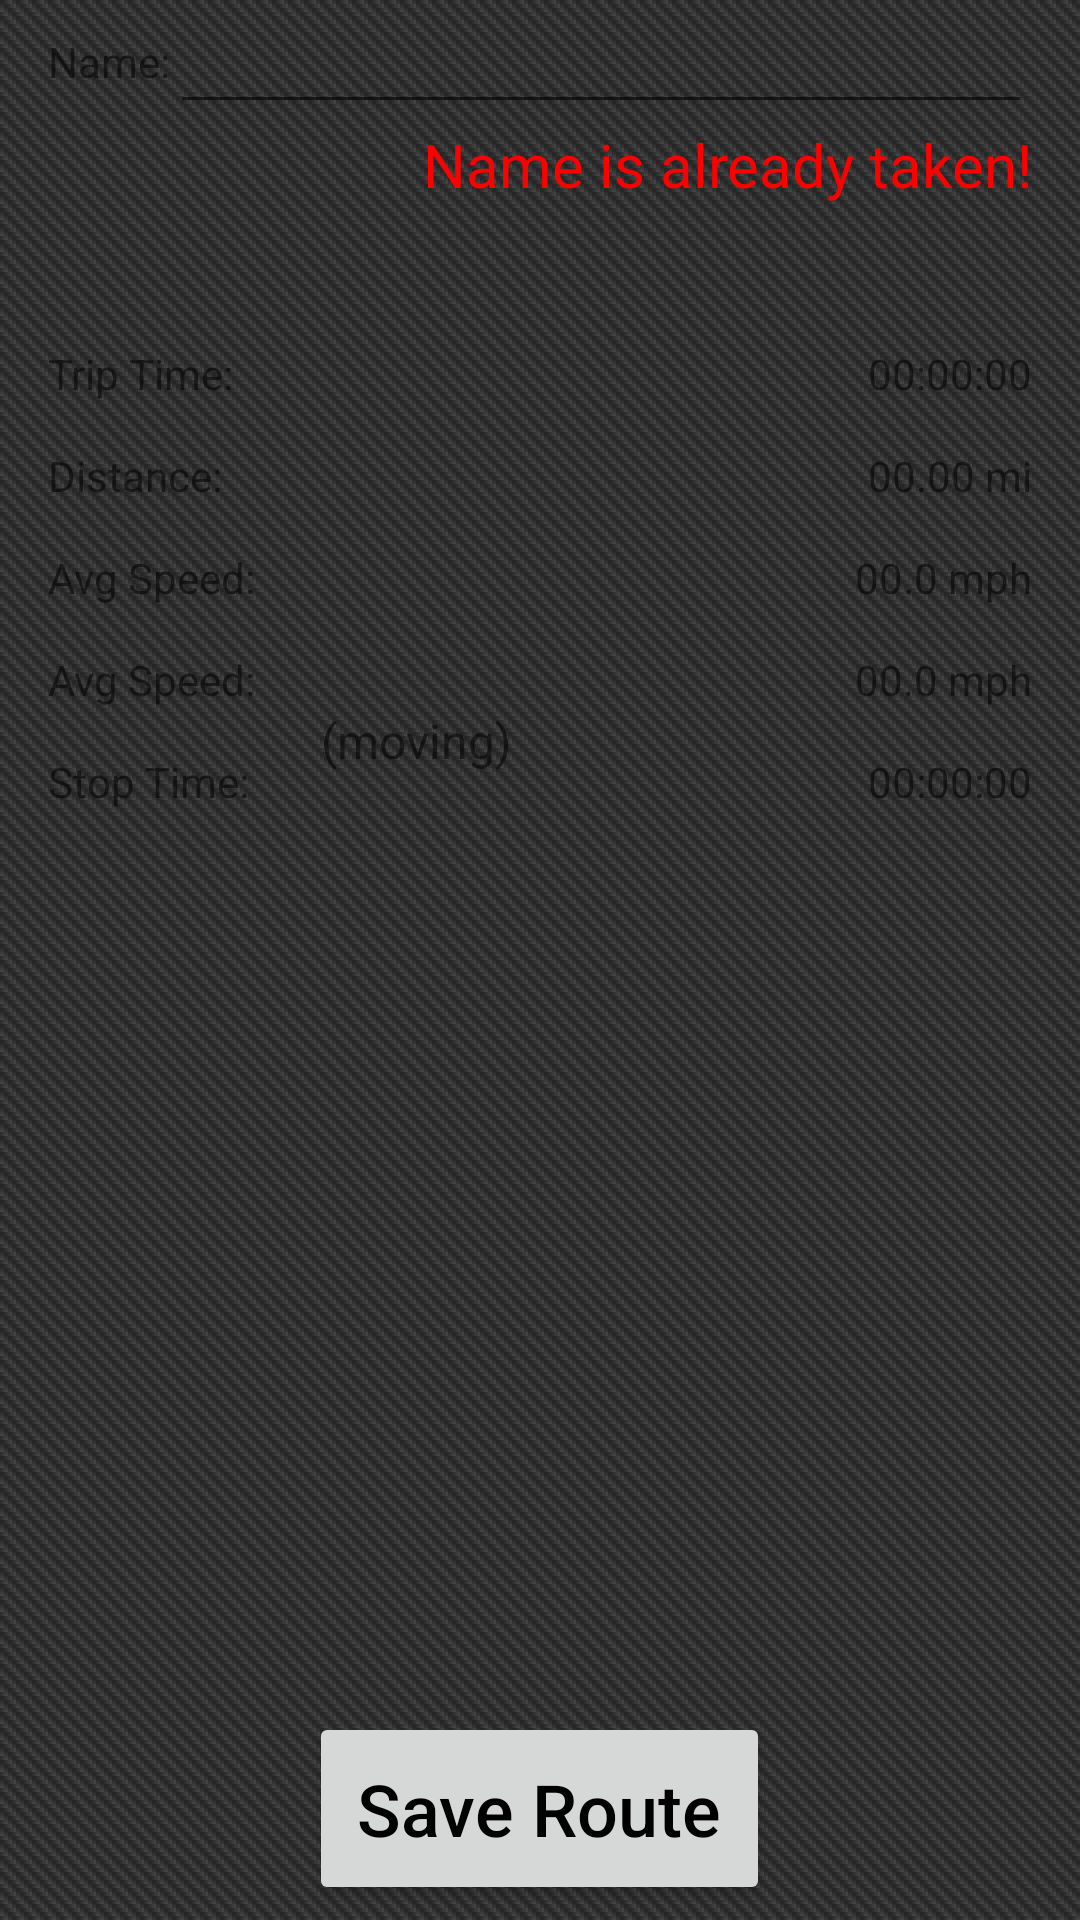

Produce the Android XML layout that renders to this screen, including the resource entries it uses.
<!-- AndroidManifest.xml: application theme AppTheme -->
<!-- res/layout/activity_post_tracking_edit.xml -->
<RelativeLayout xmlns:android="http://schemas.android.com/apk/res/android"
    xmlns:tools="http://schemas.android.com/tools"
    style="@style/MyTextStyle"
    android:layout_width="match_parent"
    android:layout_height="match_parent"
    android:background="@drawable/carbon_fiber_background_v"
    android:paddingBottom="5dp"
    android:paddingLeft="16dp"
    android:paddingRight="16dp"
    tools:context="com.example.motorcycleridetracker.PostTrackingEdit">

    <LinearLayout
        android:id="@+id/lol_name"
        android:layout_width="match_parent"
        android:layout_height="wrap_content"
        android:orientation="horizontal">

        <TextView
            android:layout_width="wrap_content"
            android:layout_height="wrap_content"
            android:layout_gravity="center"
            android:text="Name:" />

        <EditText
            android:id="@+id/route_name"
            android:layout_width="match_parent"
            android:layout_height="wrap_content"
            android:singleLine="true" />
    </LinearLayout>

    <TextView
        android:id="@+id/name_taken"
        android:layout_width="wrap_content"
        android:layout_height="wrap_content"
        android:layout_alignParentRight="true"
        android:layout_below="@+id/lol_name"
        android:text="Name is already taken!"
        android:textColor="#ff0000"
        android:textSize="20dp" />

    <TextView
        android:id="@+id/textView"
        android:layout_width="wrap_content"
        android:layout_height="wrap_content"
        android:layout_alignParentLeft="true"
        android:layout_alignTop="@+id/lol_name"
        android:paddingTop="115dp"
        android:text="Trip Time:" />

    <TextView
        android:id="@+id/trip_time"
        android:layout_width="wrap_content"
        android:layout_height="wrap_content"
        android:layout_alignParentRight="true"
        android:layout_alignTop="@+id/lol_name"
        android:paddingTop="115dp"
        android:text="00:00:00" />

    <TextView
        android:layout_width="wrap_content"
        android:layout_height="wrap_content"
        android:layout_alignParentLeft="true"
        android:layout_below="@+id/textView"
        android:paddingTop="15dp"
        android:text="Distance:" />

    <TextView
        android:id="@+id/distance"
        android:layout_width="wrap_content"
        android:layout_height="wrap_content"
        android:layout_alignParentRight="true"
        android:layout_below="@+id/trip_time"
        android:paddingTop="15dp"
        android:text="00.00 mi" />

    <TextView
        android:layout_width="wrap_content"
        android:layout_height="wrap_content"
        android:layout_alignParentLeft="true"
        android:layout_below="@+id/distance"
        android:paddingTop="15dp"
        android:text="Avg Speed:" />

    <TextView
        android:id="@+id/avg_speed"
        android:layout_width="wrap_content"
        android:layout_height="wrap_content"
        android:layout_alignParentRight="true"
        android:layout_below="@+id/distance"
        android:paddingTop="15dp"
        android:text="00.0 mph" />

    <TextView
        android:layout_width="wrap_content"
        android:layout_height="wrap_content"
        android:layout_alignParentLeft="true"
        android:layout_below="@+id/avg_speed"
        android:paddingTop="15dp"
        android:text="Avg Speed:" />

    <TextView
        android:id="@+id/avg_moving_speed"
        android:layout_width="wrap_content"
        android:layout_height="wrap_content"
        android:layout_alignParentRight="true"
        android:layout_below="@+id/avg_speed"
        android:paddingTop="15dp"
        android:text="00.0 mph" />

    <TextView
        android:layout_width="wrap_content"
        android:layout_height="wrap_content"
        android:layout_alignParentLeft="true"
        android:layout_below="@+id/avg_moving_speed"
        android:paddingLeft="91dp"
        android:text="(moving)"
        android:textSize="16dp" />

    <TextView
        android:layout_width="wrap_content"
        android:layout_height="wrap_content"
        android:layout_alignParentLeft="true"
        android:layout_below="@+id/avg_moving_speed"
        android:paddingTop="15dp"
        android:text="Stop Time:" />

    <TextView
        android:id="@+id/stop_time"
        android:layout_width="wrap_content"
        android:layout_height="wrap_content"
        android:layout_alignParentRight="true"
        android:layout_below="@+id/avg_moving_speed"
        android:paddingTop="15dp"
        android:text="00:00:00"/>

    <TextView
        android:layout_width="wrap_content"
        android:layout_height="wrap_content"
        android:layout_alignParentLeft="true"
        android:paddingTop="15dp"
        android:visibility="invisible"
        android:layout_below="@+id/stop_time"
        android:text="Heading:"/>

    <TextView
        android:id="@+id/heading"
        android:layout_width="wrap_content"
        android:layout_height="wrap_content"
        android:layout_below="@+id/stop_time"
        android:layout_alignParentRight="true"
        android:visibility="invisible"
        android:paddingTop="15dp"
        android:text="00.0&#176;"/>

    <Button
        android:id="@+id/save_route"
        android:layout_width="wrap_content"
        android:layout_height="wrap_content"
        android:layout_alignParentBottom="true"
        android:layout_centerHorizontal="true"
        android:clickable="true"
        android:padding="16dp"
        android:text="Save Route"
        android:textAllCaps="false"
        android:textColor="#000000"
        android:textSize="24dp" />

</RelativeLayout>
<!-- resources referenced by this layout -->
<resources>
  <!-- drawable carbon_fiber_background_v: png bitmap (drawable-xxhdpi, 31941 bytes) -->
  <style name="MyTextStyle" parent="Theme.AppCompat.Light.DarkActionBar">
          <item name="android:textSize">32dp</item>
          <item name="android:textColor">#ffffff</item>
      </style>
  <style name="AppTheme" parent="Theme.AppCompat.Light.DarkActionBar">
          
      </style>
</resources>
